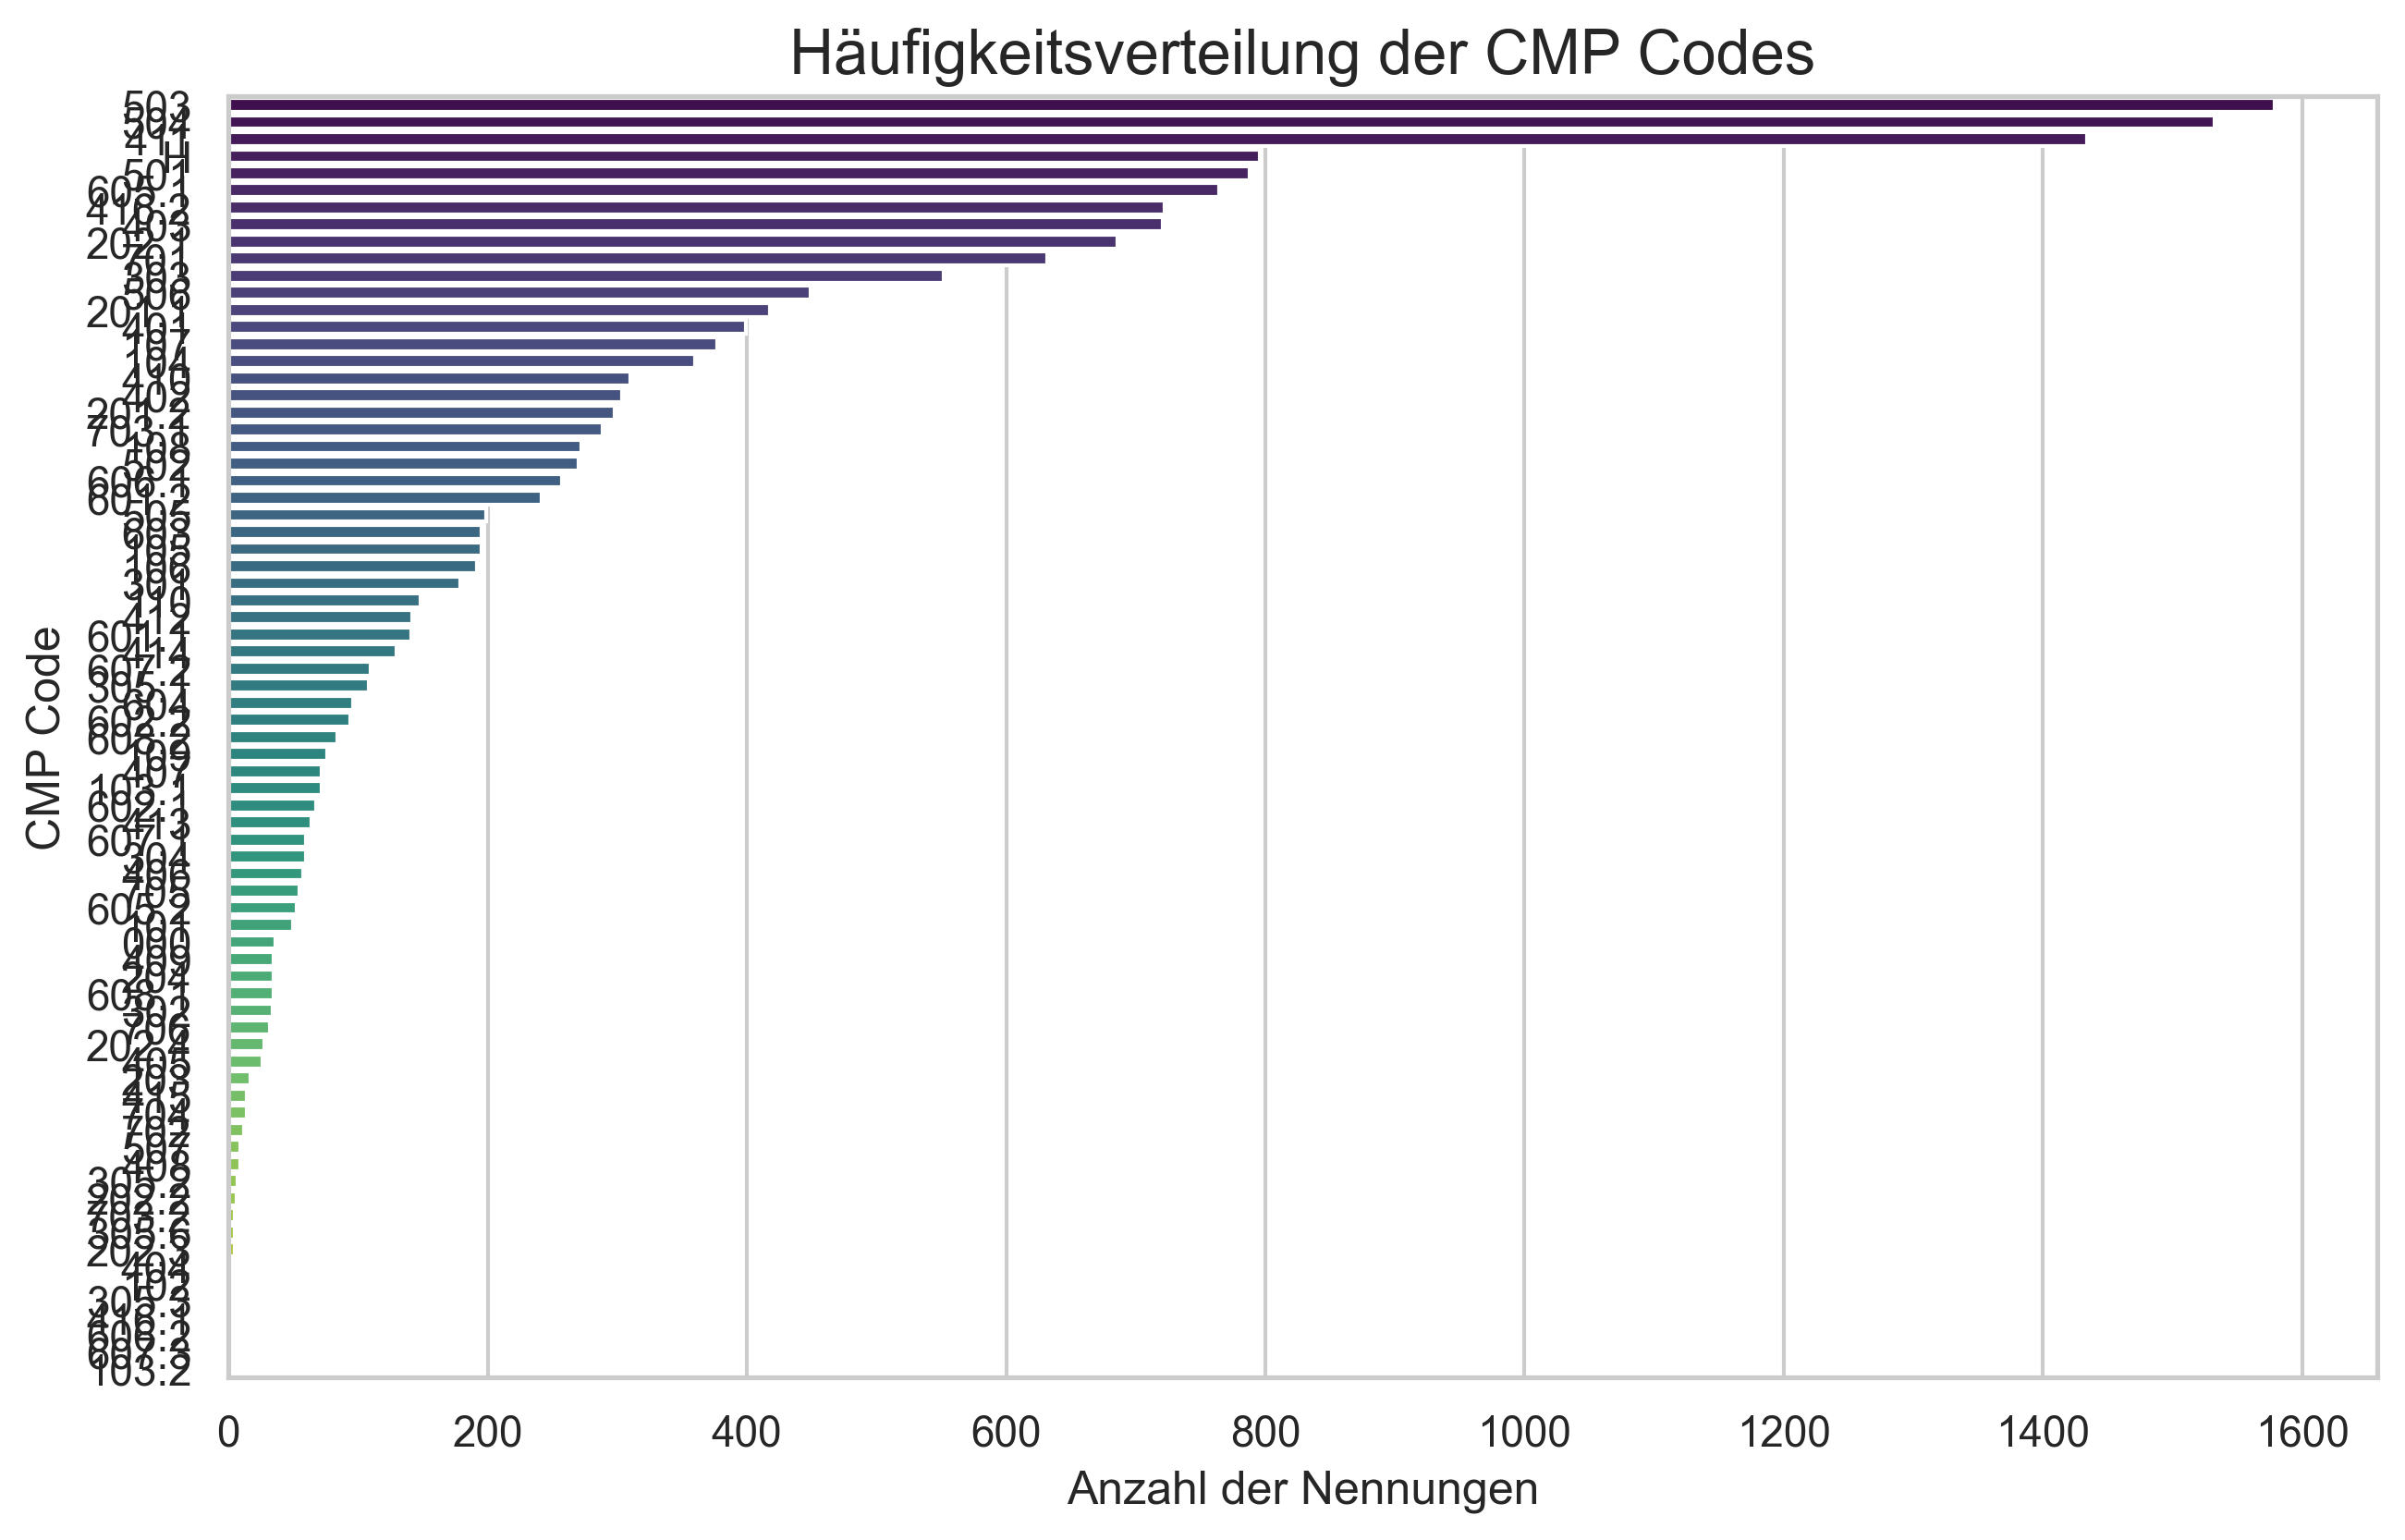

The file beside this chart, header and first rows:
CMP Code, Häufigkeit, Anteil (%)
503, 1579, 9.0
504, 1532, 8.7
411, 1434, 8.2
H, 796, 4.5
501, 788, 4.5
605.1, 764, 4.4
416.2, 722, 4.1
403, 721, 4.1
202.1, 686, 3.9
701, 632, 3.6
303, 552, 3.1
506, 449, 2.6
201.1, 418, 2.4
401, 399, 2.3
107, 377, 2.2
104, 360, 2.1
410, 310, 1.8
402, 304, 1.7
201.2, 298, 1.7
703.1, 289, 1.6
108, 272, 1.6
502, 270, 1.5
606.1, 257, 1.5
601.2, 242, 1.4
505, 199, 1.1
603, 195, 1.1
105, 195, 1.1
106, 192, 1.1
301, 179, 1.0
110, 148, 0.8
412, 142, 0.8
601.1, 141, 0.8
414, 130, 0.7
607.2, 110, 0.6
305.1, 108, 0.6
604, 96, 0.5
602.2, 94, 0.5
608.2, 84, 0.5
109, 76, 0.4
407, 72, 0.4
103.1, 72, 0.4
602.1, 68, 0.4
413, 64, 0.4
607.1, 60, 0.3
304, 60, 0.3
406, 58, 0.3
705, 55, 0.3
605.2, 53, 0.3
101, 50, 0.3
000, 36, 0.2
409, 35, 0.2
204, 35, 0.2
608.1, 35, 0.2
302, 34, 0.2
706, 32, 0.2
202.4, 28, 0.2
405, 26, 0.1
203, 17, 0.1
415, 14, 0.1
704, 14, 0.1
... 15 more rows
